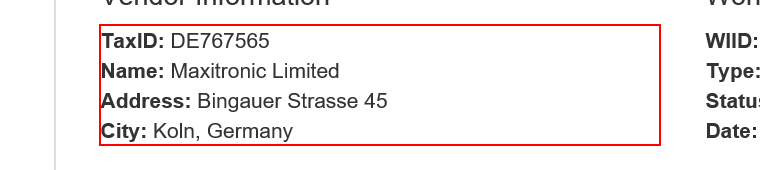
Task: Performer Project 2 Pahse 1
Workflow: System1_ExtractVendorInformation

Step 1: get-text from the paragraph in window 'ACME System 1 - Work Items'
